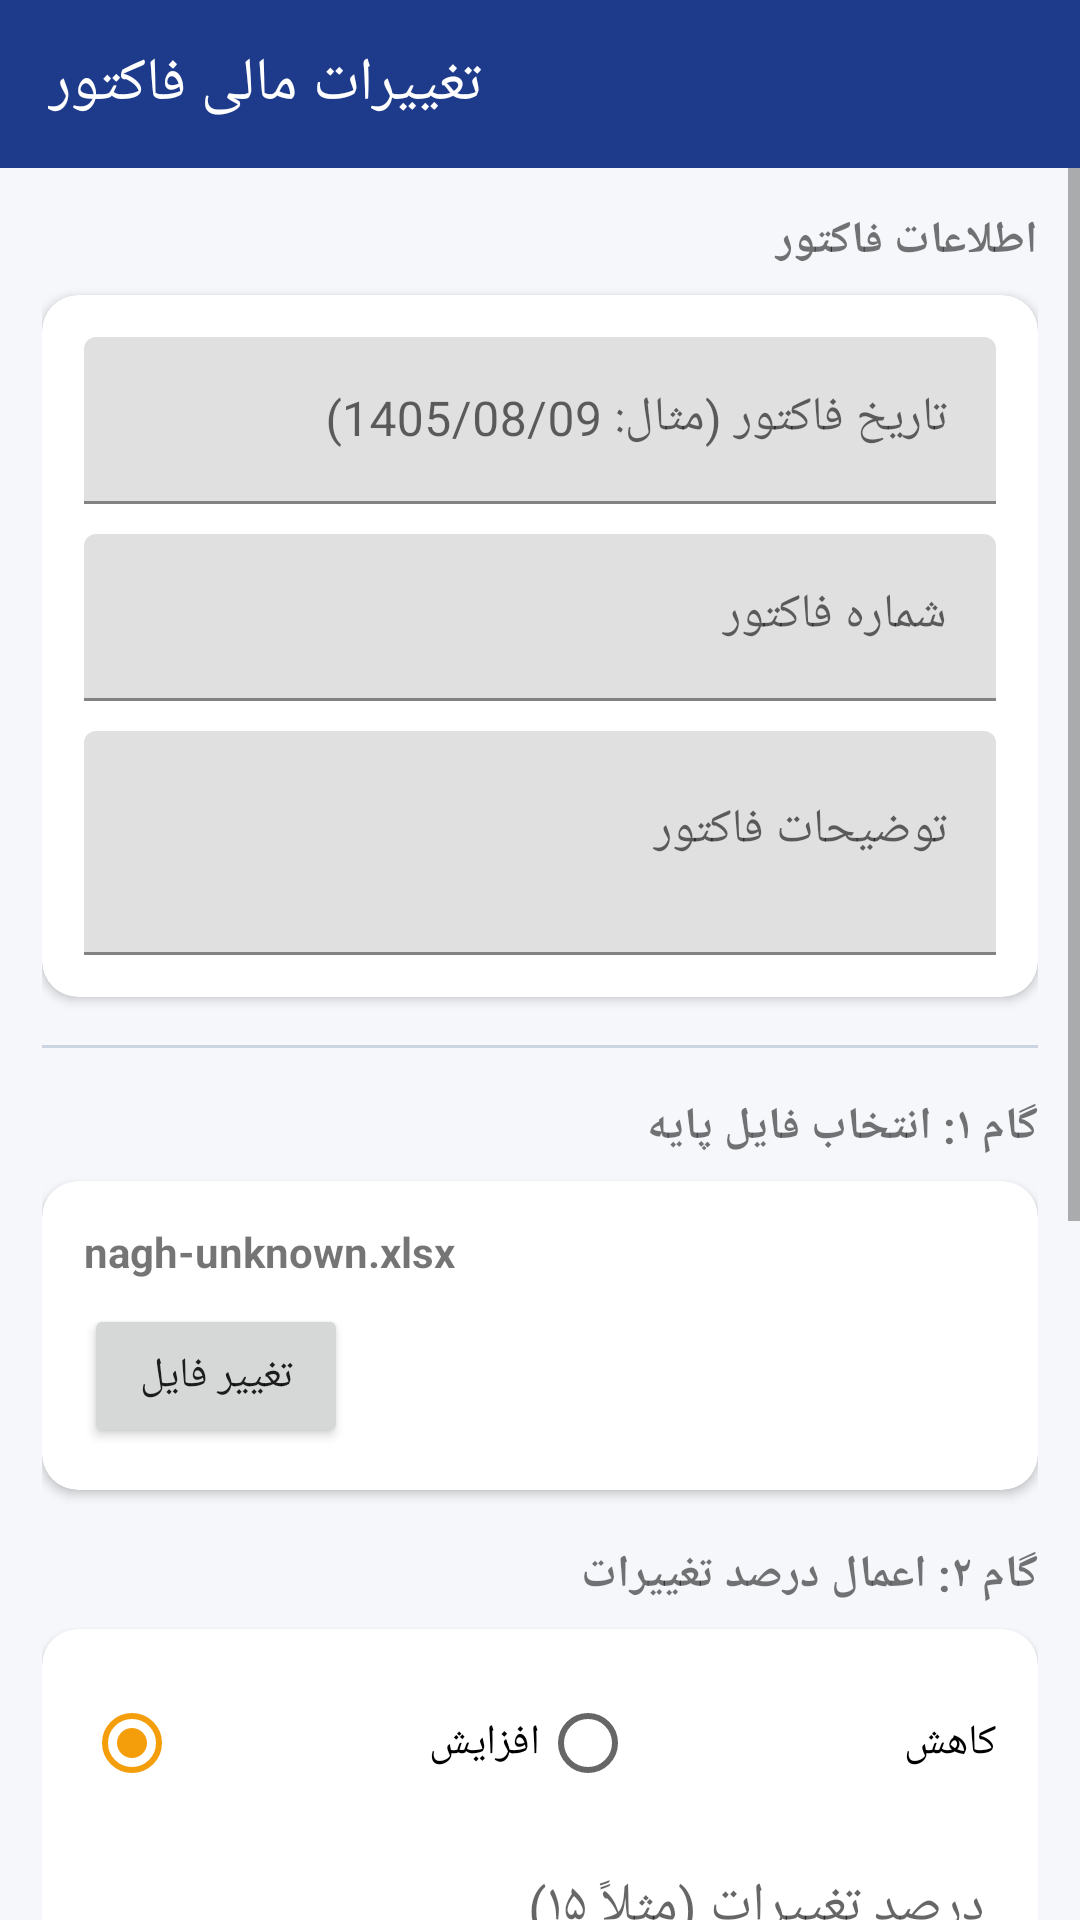

Produce the Android XML layout that renders to this screen, including the resource entries it uses.
<!-- AndroidManifest.xml: application theme Theme.Naghshan -->
<!-- res/layout/fragment_output.xml -->
<?xml version="1.0" encoding="utf-8"?>
<androidx.constraintlayout.widget.ConstraintLayout
    xmlns:android="http://schemas.android.com/apk/res/android"
    xmlns:app="http://schemas.android.com/apk/res-auto"
    android:layout_width="match_parent" android:layout_height="match_parent"
    android:background="#F5F7FA">

    <com.google.android.material.appbar.MaterialToolbar
        android:id="@+id/toolbar"
        android:layout_width="match_parent" android:layout_height="?attr/actionBarSize"
        android:background="#1E3A8A"
        app:navigationIcon="@drawable/ic_arrow_back"
        app:title="تغییرات مالی فاکتور"
        app:titleTextColor="#FFFFFF"
        app:layout_constraintTop_toTopOf="parent"/>

    <ScrollView
        android:layout_width="match_parent"
        android:layout_height="0dp"
        app:layout_constraintTop_toBottomOf="@id/toolbar"
        app:layout_constraintBottom_toBottomOf="parent">

        <LinearLayout
            android:orientation="vertical"
            android:padding="14dp"
            android:layout_width="match_parent"
            android:layout_height="wrap_content">

            
            <TextView
                android:text="اطلاعات فاکتور"
                android:textStyle="bold"
                android:textSize="15sp"
                android:layout_width="match_parent"
                android:layout_height="wrap_content" />

            <androidx.cardview.widget.CardView
                android:layout_width="match_parent"
                android:layout_height="wrap_content"
                android:layout_marginTop="8dp"
                app:cardCornerRadius="12dp">

                <LinearLayout
                    android:orientation="vertical"
                    android:padding="14dp"
                    android:layout_width="match_parent"
                    android:layout_height="wrap_content">

                    <com.google.android.material.textfield.TextInputLayout
                        android:layout_width="match_parent"
                        android:layout_height="wrap_content"
                        android:hint="تاریخ فاکتور (مثال: 1405/08/09)">
                        <com.google.android.material.textfield.TextInputEditText
                            android:id="@+id/editIssueDate"
                            android:layout_width="match_parent"
                            android:layout_height="wrap_content"
                            android:inputType="text" />
                    </com.google.android.material.textfield.TextInputLayout>

                    <com.google.android.material.textfield.TextInputLayout
                        android:layout_width="match_parent"
                        android:layout_height="wrap_content"
                        android:layout_marginTop="10dp"
                        android:hint="شماره فاکتور">
                        <com.google.android.material.textfield.TextInputEditText
                            android:id="@+id/editInvoiceNumber"
                            android:layout_width="match_parent"
                            android:layout_height="wrap_content"
                            android:inputType="text" />
                    </com.google.android.material.textfield.TextInputLayout>

                    <com.google.android.material.textfield.TextInputLayout
                        android:layout_width="match_parent"
                        android:layout_height="wrap_content"
                        android:layout_marginTop="10dp"
                        android:hint="توضیحات فاکتور">
                        <com.google.android.material.textfield.TextInputEditText
                            android:id="@+id/editInvoiceNote"
                            android:layout_width="match_parent"
                            android:layout_height="wrap_content"
                            android:minLines="2"
                            android:gravity="top|start"
                            android:inputType="textMultiLine" />
                    </com.google.android.material.textfield.TextInputLayout>
                </LinearLayout>
            </androidx.cardview.widget.CardView>

            <View
                android:layout_width="match_parent"
                android:layout_height="1dp"
                android:layout_marginVertical="16dp"
                android:background="#CBD5E1" />

            
            <TextView android:text="گام ۱: انتخاب فایل پایه"
                android:textStyle="bold" android:textSize="15sp"
                android:layout_width="match_parent" android:layout_height="wrap_content"/>

            <androidx.cardview.widget.CardView
                android:layout_width="match_parent" android:layout_height="wrap_content"
                android:layout_marginTop="8dp" app:cardCornerRadius="12dp">
                <LinearLayout android:padding="14dp" android:orientation="vertical"
                    android:layout_width="match_parent" android:layout_height="wrap_content">
                    <TextView android:id="@+id/txtBaseFileName"
                        android:text="nagh-unknown.xlsx"
                        android:textStyle="bold"
                        android:layout_width="match_parent" android:layout_height="wrap_content"/>
                    <Button android:layout_marginTop="8dp"
                        android:text="تغییر فایل"
                        android:layout_width="wrap_content" android:layout_height="wrap_content"/>
                </LinearLayout>
            </androidx.cardview.widget.CardView>

            
            <TextView android:text="گام ۲: اعمال درصد تغییرات"
                android:textStyle="bold" android:textSize="15sp"
                android:layout_marginTop="18dp"
                android:layout_width="match_parent" android:layout_height="wrap_content"/>

            <androidx.cardview.widget.CardView
                android:layout_width="match_parent" android:layout_height="wrap_content"
                android:layout_marginTop="8dp" app:cardCornerRadius="12dp">
                <LinearLayout android:padding="14dp" android:orientation="vertical"
                    android:layout_width="match_parent" android:layout_height="wrap_content">

                    <RadioGroup android:orientation="horizontal"
                        android:layout_width="match_parent" android:layout_height="wrap_content">
                        <RadioButton android:id="@+id/radioIncrease"
                            android:text="افزایش" android:checked="true"
                            android:layout_width="0dp" android:layout_weight="1"
                            android:layout_height="wrap_content"/>
                        <RadioButton android:id="@+id/radioDecrease"
                            android:text="کاهش"
                            android:layout_width="0dp" android:layout_weight="1"
                            android:layout_height="wrap_content"/>
                    </RadioGroup>

                    <EditText android:id="@+id/editPercent"
                        android:hint="درصد تغییرات (مثلاً ۱۵)"
                        android:inputType="numberDecimal"
                        android:layout_marginTop="8dp"
                        android:layout_width="match_parent" android:layout_height="wrap_content"/>

                    <CheckBox android:id="@+id/checkMaterial"
                        android:text="اعمال بر مبلغ جنس" android:checked="true"
                        android:layout_marginTop="8dp"
                        android:layout_width="match_parent" android:layout_height="wrap_content"/>
                    <CheckBox android:id="@+id/checkLabor"
                        android:text="اعمال بر مبلغ دستمزد" android:checked="true"
                        android:layout_width="match_parent" android:layout_height="wrap_content"/>

                    <Button android:id="@+id/btnApply"
                        android:text="اعمال تغییرات"
                        android:layout_marginTop="10dp"
                        android:backgroundTint="#F59E0B" android:textColor="#FFFFFF"
                        android:layout_width="match_parent" android:layout_height="wrap_content"/>
                </LinearLayout>
            </androidx.cardview.widget.CardView>

            
            <TextView android:text="گام ۳: پیش‌نمایش و خروجی"
                android:textStyle="bold" android:textSize="15sp"
                android:layout_marginTop="18dp"
                android:layout_width="match_parent" android:layout_height="wrap_content"/>

            <androidx.cardview.widget.CardView
                android:layout_width="match_parent" android:layout_height="wrap_content"
                android:layout_marginTop="8dp" app:cardCornerRadius="12dp"
                app:cardBackgroundColor="#E8F5E9">
                <LinearLayout android:padding="14dp" android:orientation="vertical"
                    android:layout_width="match_parent" android:layout_height="wrap_content">
                    <TextView android:text="مبلغ کل جدید:"
                        android:layout_width="match_parent" android:layout_height="wrap_content"/>
                    <TextView android:id="@+id/txtNewTotal"
                        android:textSize="22sp" android:textStyle="bold"
                        android:textColor="#1B5E20"
                        android:layout_width="match_parent" android:layout_height="wrap_content"/>
                </LinearLayout>
            </androidx.cardview.widget.CardView>

            <LinearLayout android:orientation="horizontal"
                android:layout_marginTop="12dp"
                android:layout_width="match_parent" android:layout_height="wrap_content">
                <Button android:id="@+id/btnExportPdf"
                    android:text="خروجی PDF"
                    android:layout_width="0dp" android:layout_weight="1"
                    android:layout_height="wrap_content"
                    android:backgroundTint="#EF4444" android:textColor="#FFFFFF"/>
                <Button android:id="@+id/btnExportExcel"
                    android:layout_marginStart="8dp"
                    android:text="خروجی Excel"
                    android:layout_width="0dp" android:layout_weight="1"
                    android:layout_height="wrap_content"
                    android:backgroundTint="#059669" android:textColor="#FFFFFF"/>
            </LinearLayout>
        </LinearLayout>
    </ScrollView>
</androidx.constraintlayout.widget.ConstraintLayout>
<!-- resources referenced by this layout -->
<resources>
  <style name="Theme.Naghshan" parent="Theme.MaterialComponents.Light.NoActionBar">
          <item name="colorPrimary">@color/primary</item>
          <item name="colorPrimaryVariant">@color/primary_dark</item>
          <item name="colorOnPrimary">@color/white</item>
  
          <item name="colorSecondary">@color/accent</item>
          <item name="colorSecondaryVariant">@color/accent_dark</item>
          <item name="colorOnSecondary">@color/white</item>
  
          <item name="android:windowBackground">@color/bg</item>
          <item name="android:statusBarColor">@color/primary_dark</item>
          <item name="android:navigationBarColor">@color/white</item>
  
          
  
      </style>
  <color name="primary">#1E3A8A</color>
  <color name="primary_dark">#172554</color>
  <color name="white">#FFFFFF</color>
  <color name="accent">#F59E0B</color>
  <color name="accent_dark">#D97706</color>
  <color name="bg">#F5F7FA</color>
</resources>
